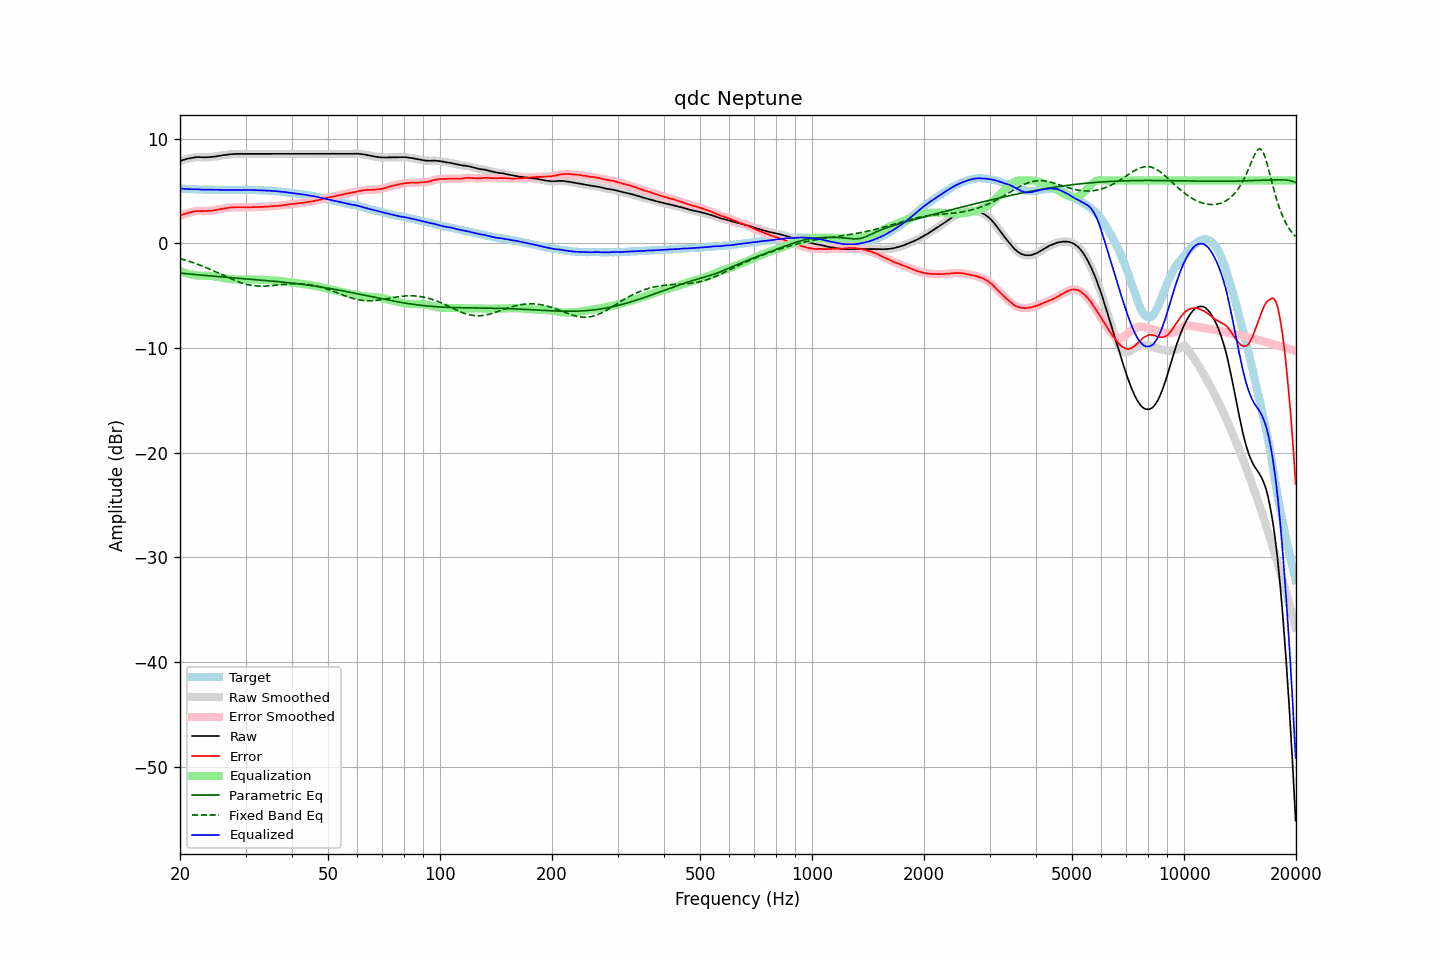

Data behind this chart, as committed beside it:
frequency, raw, error, smoothed, error_smoothed, equalization, parametric_eq, fixed_band_eq, equalized_raw, equalized_smoothed, target
20.00, 7.88, 2.63, 7.88, 2.63, -2.63, -2.84, -1.46, 5.25, 5.25, 5.24
20.20, 7.93, 2.70, 7.93, 2.70, -2.70, -2.86, -1.50, 5.23, 5.23, 5.22
20.40, 7.98, 2.76, 7.97, 2.76, -2.76, -2.87, -1.55, 5.22, 5.22, 5.21
20.61, 8.02, 2.80, 8.02, 2.81, -2.81, -2.89, -1.59, 5.20, 5.20, 5.21
20.81, 8.06, 2.86, 8.06, 2.86, -2.87, -2.90, -1.64, 5.19, 5.19, 5.19
21.02, 8.10, 2.91, 8.09, 2.91, -2.91, -2.92, -1.69, 5.18, 5.18, 5.18
21.23, 8.13, 2.95, 8.13, 2.95, -2.95, -2.93, -1.74, 5.17, 5.18, 5.17
21.44, 8.16, 2.97, 8.16, 2.98, -2.99, -2.95, -1.79, 5.17, 5.17, 5.18
21.66, 8.19, 3.01, 8.18, 3.01, -3.02, -2.96, -1.84, 5.17, 5.16, 5.17
21.87, 8.21, 3.05, 8.21, 3.05, -3.04, -2.98, -1.89, 5.16, 5.17, 5.16
22.09, 8.23, 3.08, 8.23, 3.08, -3.06, -2.99, -1.95, 5.17, 5.17, 5.15
22.31, 8.25, 3.10, 8.24, 3.09, -3.07, -3.01, -2.00, 5.17, 5.16, 5.15
22.54, 8.24, 3.10, 8.24, 3.09, -3.08, -3.02, -2.06, 5.15, 5.15, 5.14
22.76, 8.23, 3.08, 8.23, 3.09, -3.09, -3.04, -2.12, 5.14, 5.14, 5.15
22.99, 8.22, 3.08, 8.22, 3.08, -3.09, -3.05, -2.18, 5.12, 5.13, 5.14
23.22, 8.22, 3.09, 8.22, 3.08, -3.09, -3.06, -2.24, 5.12, 5.12, 5.13
23.45, 8.22, 3.09, 8.22, 3.09, -3.09, -3.08, -2.30, 5.12, 5.13, 5.13
23.69, 8.23, 3.10, 8.23, 3.10, -3.10, -3.09, -2.37, 5.13, 5.13, 5.13
23.92, 8.24, 3.11, 8.23, 3.11, -3.10, -3.10, -2.43, 5.13, 5.13, 5.13
24.16, 8.25, 3.12, 8.25, 3.12, -3.12, -3.12, -2.50, 5.13, 5.13, 5.13
24.40, 8.26, 3.12, 8.26, 3.13, -3.13, -3.13, -2.57, 5.12, 5.12, 5.14
24.65, 8.28, 3.14, 8.28, 3.15, -3.16, -3.14, -2.64, 5.12, 5.12, 5.13
24.89, 8.30, 3.17, 8.30, 3.17, -3.18, -3.16, -2.71, 5.12, 5.12, 5.12
25.14, 8.33, 3.21, 8.32, 3.21, -3.21, -3.17, -2.78, 5.12, 5.12, 5.11
25.39, 8.35, 3.23, 8.35, 3.24, -3.23, -3.18, -2.85, 5.11, 5.12, 5.11
25.65, 8.38, 3.27, 8.37, 3.27, -3.26, -3.19, -2.92, 5.11, 5.11, 5.10
25.91, 8.40, 3.30, 8.40, 3.29, -3.29, -3.21, -2.99, 5.10, 5.11, 5.10
26.16, 8.43, 3.32, 8.42, 3.32, -3.32, -3.22, -3.06, 5.10, 5.10, 5.11
26.43, 8.45, 3.35, 8.45, 3.34, -3.35, -3.23, -3.13, 5.10, 5.10, 5.10
26.69, 8.47, 3.37, 8.47, 3.37, -3.37, -3.25, -3.21, 5.09, 5.10, 5.10
26.96, 8.49, 3.39, 8.49, 3.39, -3.39, -3.26, -3.27, 5.09, 5.09, 5.10
27.23, 8.51, 3.42, 8.50, 3.41, -3.41, -3.27, -3.34, 5.10, 5.09, 5.09
27.50, 8.52, 3.43, 8.52, 3.43, -3.42, -3.28, -3.41, 5.09, 5.09, 5.08
27.77, 8.53, 3.43, 8.53, 3.44, -3.44, -3.29, -3.48, 5.09, 5.09, 5.09
28.05, 8.54, 3.44, 8.54, 3.45, -3.45, -3.31, -3.54, 5.09, 5.09, 5.09
28.33, 8.55, 3.46, 8.54, 3.45, -3.45, -3.32, -3.60, 5.10, 5.09, 5.09
28.62, 8.55, 3.46, 8.55, 3.45, -3.45, -3.33, -3.66, 5.09, 5.09, 5.09
28.90, 8.55, 3.45, 8.55, 3.45, -3.45, -3.34, -3.72, 5.09, 5.10, 5.10
29.19, 8.55, 3.45, 8.55, 3.45, -3.45, -3.36, -3.77, 5.10, 5.10, 5.10
29.48, 8.55, 3.45, 8.55, 3.45, -3.45, -3.37, -3.82, 5.10, 5.10, 5.10
29.78, 8.55, 3.45, 8.55, 3.45, -3.45, -3.38, -3.86, 5.10, 5.10, 5.09
30.08, 8.55, 3.43, 8.55, 3.44, -3.45, -3.39, -3.91, 5.10, 5.10, 5.11
30.38, 8.55, 3.45, 8.55, 3.44, -3.45, -3.40, -3.94, 5.10, 5.10, 5.10
30.68, 8.55, 3.45, 8.55, 3.44, -3.45, -3.42, -3.98, 5.10, 5.10, 5.10
30.99, 8.55, 3.45, 8.55, 3.45, -3.45, -3.43, -4.01, 5.10, 5.10, 5.10
31.30, 8.55, 3.45, 8.55, 3.45, -3.45, -3.44, -4.03, 5.09, 5.09, 5.10
31.61, 8.55, 3.45, 8.55, 3.46, -3.46, -3.46, -4.05, 5.09, 5.09, 5.09
31.93, 8.55, 3.46, 8.55, 3.46, -3.46, -3.47, -4.07, 5.08, 5.08, 5.08
32.24, 8.55, 3.47, 8.55, 3.47, -3.47, -3.48, -4.08, 5.08, 5.08, 5.08
32.57, 8.55, 3.48, 8.55, 3.48, -3.47, -3.49, -4.09, 5.07, 5.07, 5.07
32.89, 8.55, 3.48, 8.55, 3.48, -3.48, -3.51, -4.09, 5.07, 5.07, 5.06
33.22, 8.55, 3.48, 8.55, 3.48, -3.49, -3.52, -4.09, 5.06, 5.06, 5.06
33.55, 8.55, 3.49, 8.55, 3.49, -3.49, -3.53, -4.09, 5.05, 5.05, 5.06
33.89, 8.55, 3.50, 8.55, 3.50, -3.50, -3.55, -4.09, 5.05, 5.05, 5.05
34.23, 8.55, 3.51, 8.55, 3.51, -3.51, -3.56, -4.08, 5.04, 5.04, 5.03
34.57, 8.55, 3.51, 8.55, 3.51, -3.51, -3.57, -4.07, 5.03, 5.03, 5.03
34.92, 8.55, 3.53, 8.55, 3.52, -3.52, -3.59, -4.06, 5.02, 5.02, 5.02
35.27, 8.55, 3.52, 8.55, 3.53, -3.53, -3.60, -4.04, 5.01, 5.01, 5.03
35.62, 8.55, 3.55, 8.55, 3.54, -3.55, -3.62, -4.03, 5.00, 5.00, 4.99
35.97, 8.55, 3.56, 8.55, 3.56, -3.56, -3.63, -4.01, 4.99, 4.99, 4.99
... 635 more rows
